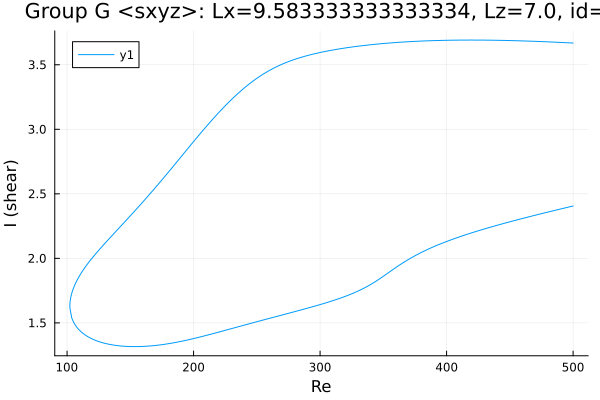

Data behind this chart, as committed beside it:
Re, shear
500.0, 3.668
499.4, 3.669
498, 3.669
496.6, 3.67
495.2, 3.671
493.7, 3.671
492.3, 3.672
490.9, 3.673
489.5, 3.673
488.1, 3.674
486.7, 3.675
485.3, 3.675
483.8, 3.676
482.4, 3.677
481, 3.677
479.6, 3.678
478.2, 3.678
476.8, 3.679
475.4, 3.679
473.9, 3.68
472.5, 3.681
471.1, 3.681
469.7, 3.682
468.3, 3.682
466.9, 3.683
465.5, 3.683
464, 3.684
463.2, 3.684
461.8, 3.684
460.4, 3.685
459, 3.685
457.6, 3.686
456.2, 3.686
454.8, 3.686
453.3, 3.687
451.9, 3.687
450.5, 3.687
449.1, 3.688
447.7, 3.688
446.3, 3.688
444.9, 3.689
443.4, 3.689
442, 3.689
440.6, 3.689
439.2, 3.69
437.8, 3.69
436.4, 3.69
435, 3.69
433.5, 3.69
432.1, 3.691
430.7, 3.691
429.3, 3.691
427.9, 3.691
426.5, 3.691
425.1, 3.691
423.6, 3.691
422.2, 3.691
420.8, 3.691
419.4, 3.691
418, 3.691
... 574 more rows
